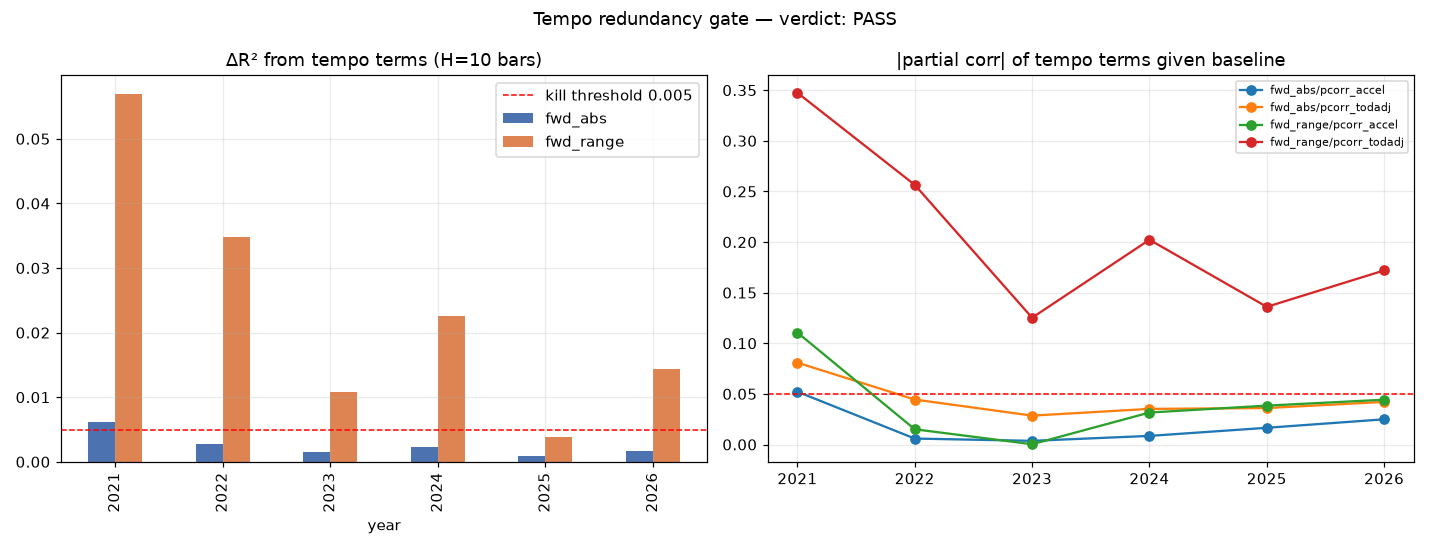

The data file committed next to this chart (first rows):
year, outcome, n, r2_base, r2_base_plus_tempo, delta_r2, pcorr_todadj, pcorr_accel, raw_corr_logtempo
ALL, fwd_abs, 194219, 0.1555, 0.1564, 0.0008908, 0.02922, 0.002491, 0.1961
ALL, fwd_range, 194219, 0.6976, 0.7051, 0.007428, 0.1388, 0.007171, 0.4259
ALL, fwd_signed, 194219, 0.0006603, 0.000732, 7.17622493965342e-05, -0.007512, -0.0003979, 0.005522
2021, fwd_abs, 9558, 0.05836, 0.06456, 0.006194, 0.08085, 0.05216, 0.2011
2021, fwd_range, 9558, 0.5723, 0.6293, 0.057, 0.3475, 0.1106, 0.5987
2021, fwd_signed, 9558, 0.0003916, 0.002954, 0.002563, 0.03905, -0.003551, 0.008135
2022, fwd_abs, 47728, 0.08062, 0.08335, 0.002732, 0.04442, -0.005874, 0.1158
2022, fwd_range, 47728, 0.5749, 0.6096, 0.03475, 0.2565, 0.01506, 0.3587
2022, fwd_signed, 47728, 0.0004899, 0.00081, 0.0003202, -0.01758, -0.01152, 0.002114
2023, fwd_abs, 35370, 0.06732, 0.06884, 0.001519, 0.02853, -0.003623, 0.1284
2023, fwd_range, 35370, 0.5953, 0.606, 0.01074, 0.1252, 0.0002658, 0.3892
2023, fwd_signed, 35370, 0.0003119, 0.001392, 0.00108, -0.02487, 0.0005577, -0.01883
2024, fwd_abs, 32684, 0.06271, 0.06503, 0.00232, 0.03518, -0.008499, 0.1575
2024, fwd_range, 32684, 0.5626, 0.5852, 0.02261, 0.2023, 0.03158, 0.4524
2024, fwd_signed, 32684, 0.000219, 0.00183, 0.00161, -0.02427, 0.01216, -0.02063
2025, fwd_abs, 42730, 0.2644, 0.2654, 0.0009562, 0.03601, 0.01651, 0.2559
2025, fwd_range, 42730, 0.8083, 0.8121, 0.003773, 0.136, 0.03841, 0.4615
2025, fwd_signed, 42730, 0.003913, 0.004032, 0.0001191, -6.826598356159191e-05, -0.009493, 0.01692
2026, fwd_abs, 26149, 0.06539, 0.06705, 0.001659, 0.04211, 0.02489, 0.1442
2026, fwd_range, 26149, 0.5714, 0.5858, 0.01441, 0.172, 0.04425, 0.3887
2026, fwd_signed, 26149, 0.0004235, 0.0008921, 0.0004685, 0.0196, 0.01864, 0.03533
